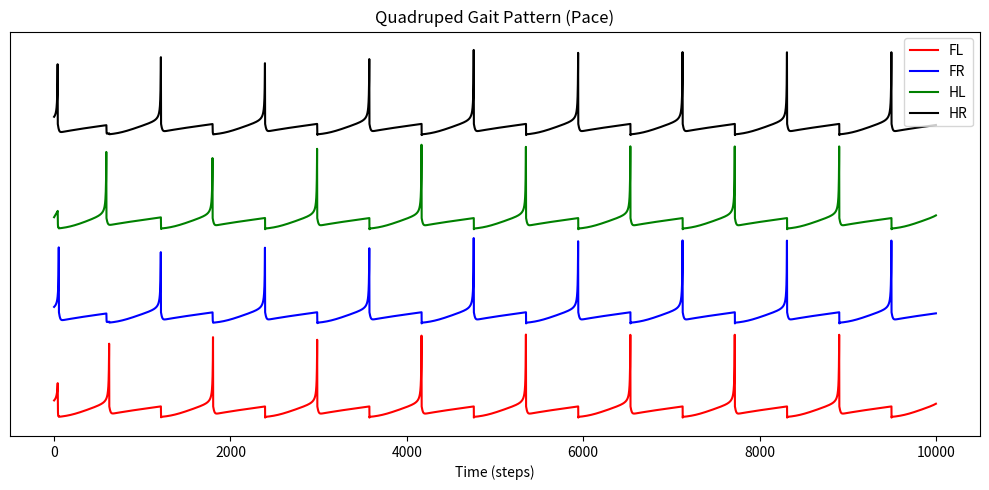

The matplotlib source for this figure:
"""
PROJECT: Static Quadruped CPG (Baseline)

ENGINEERING NOTES & STABILITY ANALYSIS:
During development, the code exploded (values went to infinity) with:
1) No random noise
2) dt = 0.5
3) w = 10

Understanding the cause:
- Without noise, it still worked but became completely sync-ed.
- The main culprit: dt = 0.5, as the voltage went to 1e159 (infinity)!
  For a stiff model like Izhikevich, a smaller timestep is required to catch the spike.
"""

import numpy as np
import matplotlib.pyplot as plt

class Quadruped:
    def __init__(self, N=4):
        self.N = N
        self.a = 0.02
        self.b = 0.2
        self.c = -65
        self.d = 8
        
        # self.v = np.ones(N) * self.c 
        # (After running) Possible crash, as everyone starts to spike together
        self.v = self.c + np.random.rand(N) * 10 # Added random noise
        self.u = self.v * self.b
        self.w = 5
        
        # --- GAIT PATTERN SETUP ---
        
        # A wrong approach. We actually have a pattern:
        '''
        self.W = np.zeros((N, N))
        self.W[0, 1] = self.w
        self.W[0, 2] = self.w
        ...
        '''

        # For Trot:
        '''
        self.W = np.zeros((N,N))
        pairs = [(0,1), (2,3), (0,2), (1,3)]  # This is the pattern for trot
        for i,j in pairs:
          self.W[i,j] = self.w
          self.W[j,i] = self.w
        '''

        # For Pace:
        self.W = np.zeros((N,N))
        pairs = [(0,1), (0,3), (2,1), (2,3)]
        for i, j in pairs:
            self.W[i, j] = self.w
            self.W[j, i] = self.w

        # Creating N^2 synapse conductances vs creating N conductances:
        # We add "weight" to the total "g bucket" of an individual neuron, which reduces complexity
        self.g = np.zeros(N)
        self.tau = 10

    def step(self, dt, I):
        E = -80
        I_syn = -self.g * (self.v - E)
        self.v += (0.04 * self.v**2 + 5 * self.v - self.u + 140 + I + I_syn) * dt
        self.u += self.a * (self.b * self.v - self.u) * dt

        fired = self.v >= 30
        # The above one is a mask; we need indices
        fired_meow = np.where(fired)[0]
        
        for i in fired_meow:
            self.g += self.W[:, i] # Check i-th column, it has all its connections
        
        self.v[fired] = self.c
        self.u[fired] += self.d
        self.g += (-self.g / self.tau) * dt # Update the conductance, at every snapshot
        return fired

# --- Simulation ---
T = 1000
dt = 0.1  # Better for a stiff model like this than 0.5 ms (why?)
steps = int(T / dt)
q = Quadruped()
trace = []
I = 5

for i in range(steps):
    q.step(dt, I)
    trace.append(q.v.copy())

trace = np.array(trace)

# --- Visualization ---
plt.figure(figsize=(10, 5))
# plt.plot(trace)
'''
plt.title("4 Neurons Firing (Uncoupled)")
plt.xlabel("Time (steps)")
plt.ylabel("Voltage (mV)")
plt.show()
'''

# Gait Visualization
colors = ['r', 'b', 'g', 'k']
names = ['FL', 'FR', 'HL', 'HR']

for i in range(len(colors)):
    current = trace[:, i]
    plt.plot(current + i*120, color=colors[i], label=names[i]) # Keeping them at different heights
    
plt.title("Quadruped Gait Pattern (Pace)") 
plt.xlabel("Time (steps)")
plt.yticks([]) # Hide the fake y-axis numbers
plt.legend(loc='upper right') # Show the labels
plt.tight_layout()
plt.show()